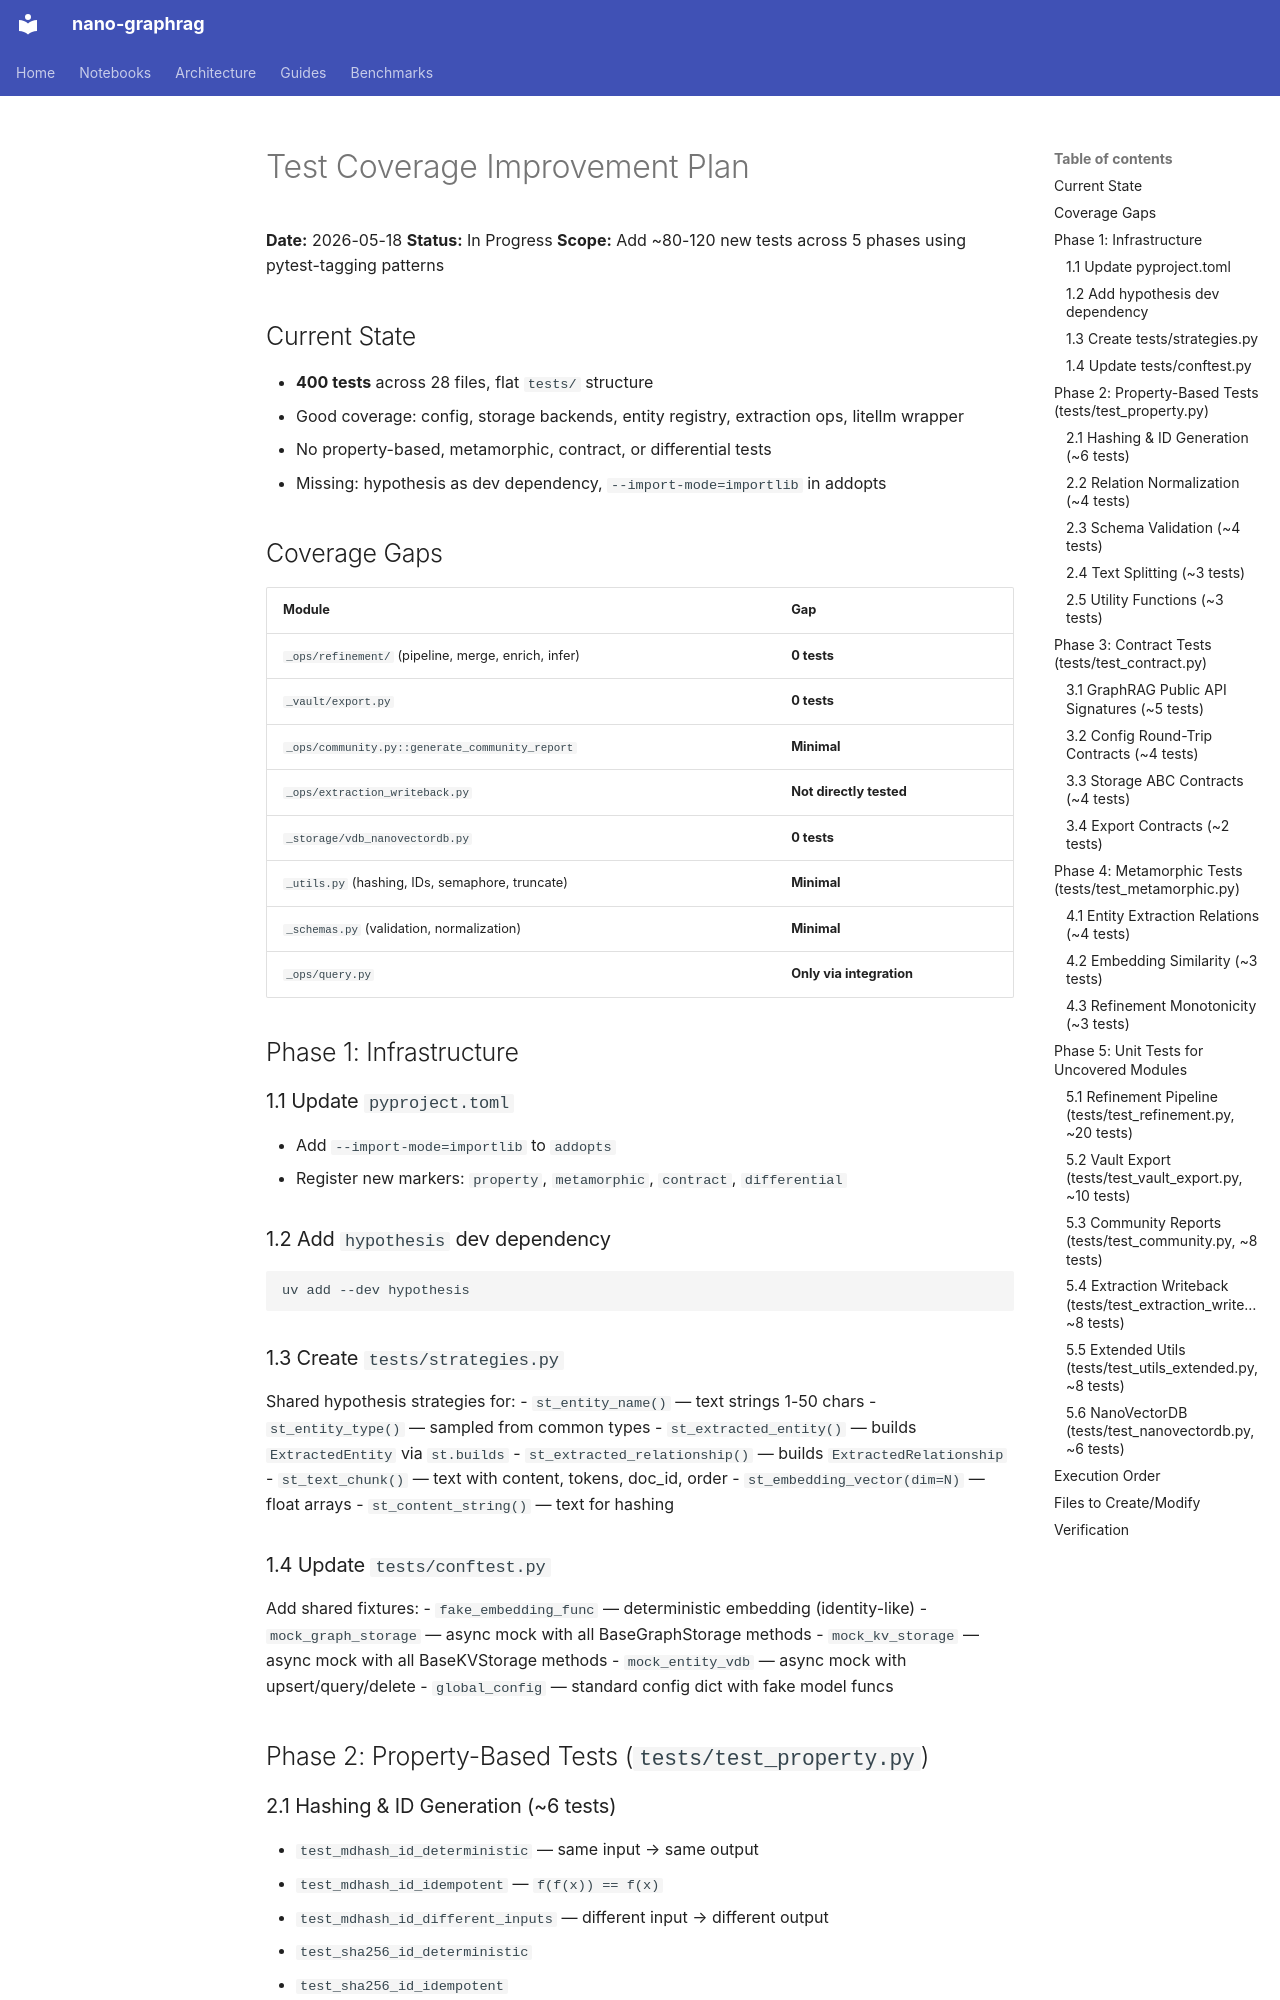

repository: minghao51/nano-graphrag · page: plan/20260518-test-coverage-improvement/index.html · generator: mkdocs

# Test Coverage Improvement Plan

**Date:** 2026-05-18
**Status:** In Progress
**Scope:** Add ~80-120 new tests across 5 phases using pytest-tagging patterns

## Current State

- **400 tests** across 28 files, flat `tests/` structure
- Good coverage: config, storage backends, entity registry, extraction ops, litellm wrapper
- No property-based, metamorphic, contract, or differential tests
- Missing: hypothesis as dev dependency, `--import-mode=importlib` in addopts

## Coverage Gaps

| Module | Gap |
|--------|-----|
| `_ops/refinement/` (pipeline, merge, enrich, infer) | **0 tests** |
| `_vault/export.py` | **0 tests** |
| `_ops/community.py::generate_community_report` | **Minimal** |
| `_ops/extraction_writeback.py` | **Not directly tested** |
| `_storage/vdb_nanovectordb.py` | **0 tests** |
| `_utils.py` (hashing, IDs, semaphore, truncate) | **Minimal** |
| `_schemas.py` (validation, normalization) | **Minimal** |
| `_ops/query.py` | **Only via integration** |

## Phase 1: Infrastructure

### 1.1 Update `pyproject.toml`
- Add `--import-mode=importlib` to `addopts`
- Register new markers: `property`, `metamorphic`, `contract`, `differential`

### 1.2 Add `hypothesis` dev dependency
```bash
uv add --dev hypothesis
```

### 1.3 Create `tests/strategies.py`
Shared hypothesis strategies for:
- `st_entity_name()` — text strings 1-50 chars
- `st_entity_type()` — sampled from common types
- `st_extracted_entity()` — builds `ExtractedEntity` via `st.builds`
- `st_extracted_relationship()` — builds `ExtractedRelationship`
- `st_text_chunk()` — text with content, tokens, doc_id, order
- `st_embedding_vector(dim=N)` — float arrays
- `st_content_string()` — text for hashing

### 1.4 Update `tests/conftest.py`
Add shared fixtures:
- `fake_embedding_func` — deterministic embedding (identity-like)
- `mock_graph_storage` — async mock with all BaseGraphStorage methods
- `mock_kv_storage` — async mock with all BaseKVStorage methods
- `mock_entity_vdb` — async mock with upsert/query/delete
- `global_config` — standard config dict with fake model funcs

## Phase 2: Property-Based Tests (`tests/test_property.py`)

### 2.1 Hashing & ID Generation (~6 tests)
- `test_mdhash_id_deterministic` — same input → same output
- `test_mdhash_id_idempotent` — `f(f(x)) == f(x)`
- `test_mdhash_id_different_inputs` — different input → different output
- `test_sha256_id_deterministic`
- `test_sha256_id_idempotent`
- `test_stable_entity_id_namespace_aware` — same name + namespace → same ID
